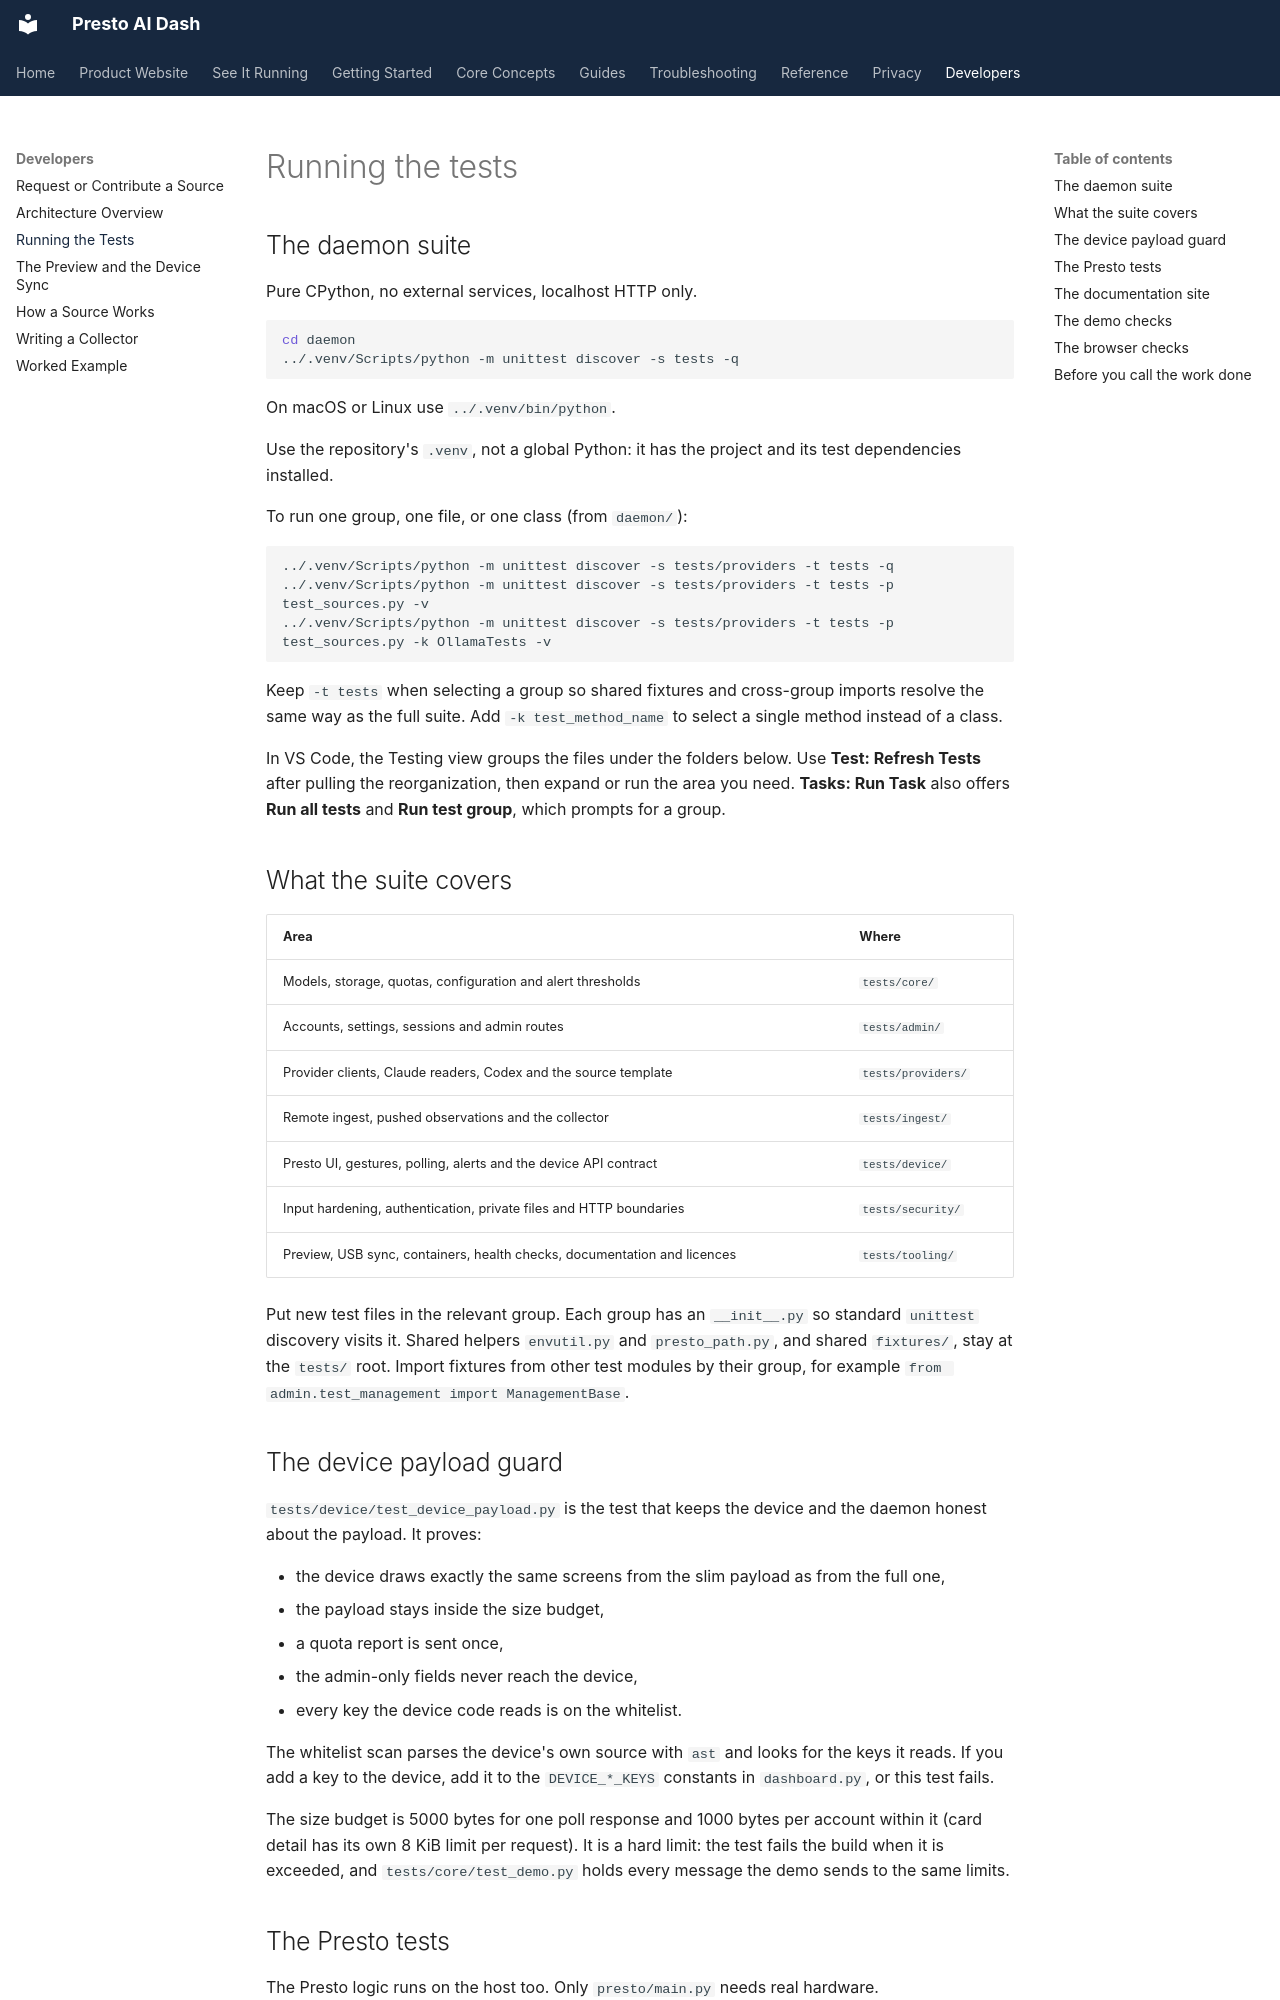

repository: jake1164/presto-ai-dash · page: developers/running-the-tests/index.html · generator: mkdocs

# Running the tests

## The daemon suite

Pure CPython, no external services, localhost HTTP only.

```bash
cd daemon
../.venv/Scripts/python -m unittest discover -s tests -q
```

On macOS or Linux use `../.venv/bin/python`.

Use the repository's `.venv`, not a global Python: it has the project and its
test dependencies installed.

To run one group, one file, or one class (from `daemon/`):

```bash
../.venv/Scripts/python -m unittest discover -s tests/providers -t tests -q
../.venv/Scripts/python -m unittest discover -s tests/providers -t tests -p test_sources.py -v
../.venv/Scripts/python -m unittest discover -s tests/providers -t tests -p test_sources.py -k OllamaTests -v
```

Keep `-t tests` when selecting a group so shared fixtures and cross-group
imports resolve the same way as the full suite. Add `-k test_method_name` to
select a single method instead of a class.

In VS Code, the Testing view groups the files under the folders below. Use
**Test: Refresh Tests** after pulling the reorganization, then expand or run
the area you need. **Tasks: Run Task** also offers **Run all tests** and
**Run test group**, which prompts for a group.

## What the suite covers

| Area | Where |
| --- | --- |
| Models, storage, quotas, configuration and alert thresholds | `tests/core/` |
| Accounts, settings, sessions and admin routes | `tests/admin/` |
| Provider clients, Claude readers, Codex and the source template | `tests/providers/` |
| Remote ingest, pushed observations and the collector | `tests/ingest/` |
| Presto UI, gestures, polling, alerts and the device API contract | `tests/device/` |
| Input hardening, authentication, private files and HTTP boundaries | `tests/security/` |
| Preview, USB sync, containers, health checks, documentation and licences | `tests/tooling/` |

Put new test files in the relevant group. Each group has an `__init__.py`
so standard `unittest` discovery visits it. Shared helpers `envutil.py` and
`presto_path.py`, and shared `fixtures/`, stay at the `tests/` root. Import
fixtures from other test modules by their group, for example
`from admin.test_management import ManagementBase`.

## The device payload guard

`tests/device/test_device_payload.py` is the test that keeps the device and the
daemon honest about the payload. It proves:

- the device draws exactly the same screens from the slim payload as from
  the full one,
- the payload stays inside the size budget,
- a quota report is sent once,
- the admin-only fields never reach the device,
- every key the device code reads is on the whitelist.

The whitelist scan parses the device's own source with `ast` and looks for
the keys it reads. If you add a key to the device, add it to the
`DEVICE_*_KEYS` constants in `dashboard.py`, or this test fails.

The size budget is 5000 bytes for one poll response and 1000 bytes per
account within it (card detail has its own 8 KiB limit per request). It is a
hard limit: the test fails the build when it is exceeded, and
`tests/core/test_demo.py` holds every message the demo sends to the same limits.

## The Presto tests

The Presto logic runs on the host too. Only `presto/main.py` needs real
hardware. `tests/device/test_presto_structure.py` enforces the layering: only
`main.py` and `ui.py` may import `presto`, `machine`, `picographics` or
`picovector`.

The drawing tests use a stand-in display and check that text fits and does not
overlap, in the firmware's own bitmap fonts.
